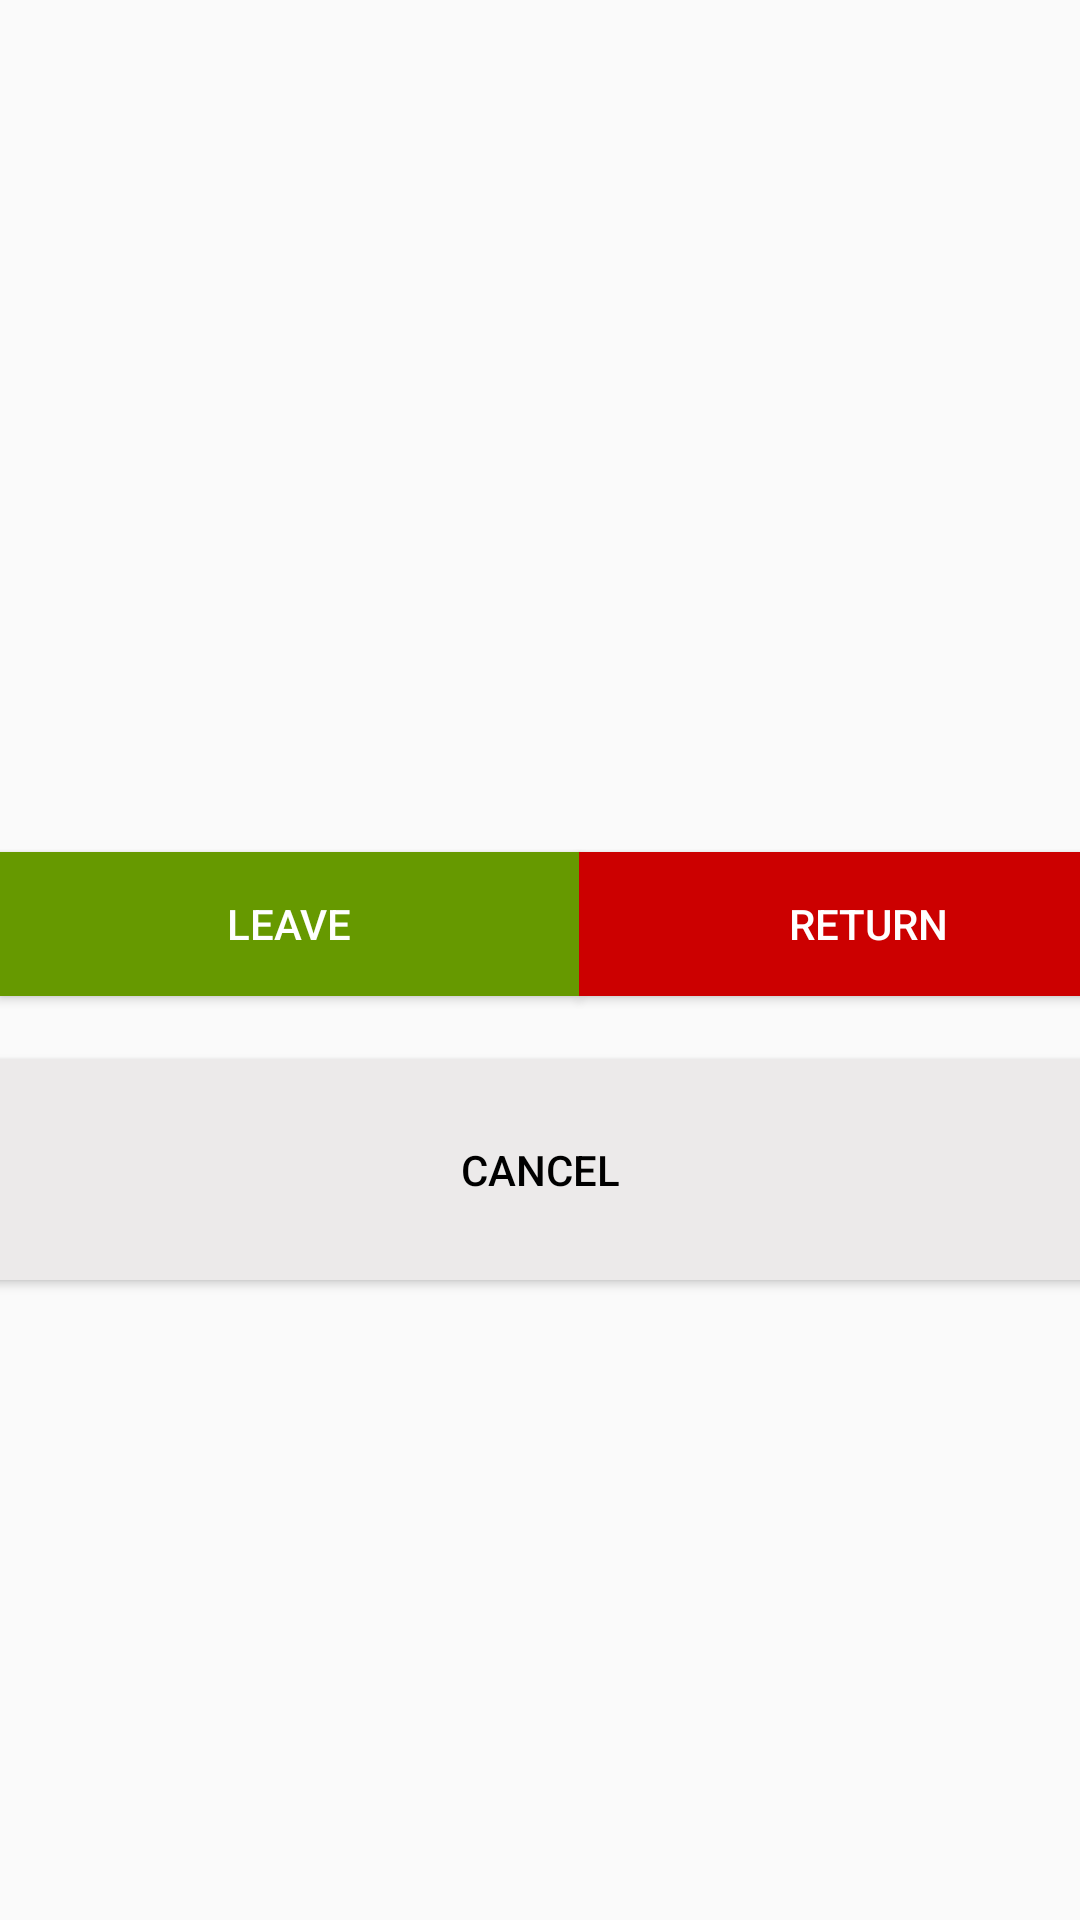

Here is an Android app screen rendered from its layout file. Give the layout XML and the strings, colors and styles it references.
<!-- AndroidManifest.xml: application theme AppTheme -->
<!-- res/layout/activity_surface_camera_travel.xml -->
<?xml version="1.0" encoding="utf-8"?>
<LinearLayout xmlns:android="http://schemas.android.com/apk/res/android"
    xmlns:tools="http://schemas.android.com/tools"
    android:layout_width="match_parent"
    android:layout_height="match_parent"
    xmlns:andriod="http://schemas.android.com/apk/res-auto"

    android:orientation="vertical"
    android:weightSum="10"
    tools:context=".SurfaceCameraTravel">




    <FrameLayout
        android:id="@+id/camera_view"
        android:layout_width="522dp"
        android:layout_height="283dp"
        android:layout_gravity="center" >

        <TextView
            android:id="@+id/camwait"
            android:layout_width="225dp"
            android:layout_height="wrap_content"
            android:background="#FAF8F8"
            android:text="Please wait..."
            android:textColor="#9A0B00"
            android:textSize="36sp"
            android:translationZ="90dp"
            android:visibility="invisible" />
    </FrameLayout>


    <LinearLayout
        android:layout_width="match_parent"
        android:layout_height="70dp">


        <Button
            android:id="@+id/btnCamera"
            android:layout_width="220dp"

            android:layout_height="wrap_content"
            android:layout_gravity="center"
            android:layout_marginBottom="10dp"
            android:layout_weight="1"
            android:background="@android:color/holo_green_dark"
            android:text="Leave"
            android:textColor="@android:color/white"
            tools:visibility="visible" />


        
        <View
            android:layout_width="1dp"
            android:layout_weight="1"
            android:layout_height="1dp"/>

        


        <Button
            android:id="@+id/btnCameraout"
            android:layout_width="220dp"

            android:layout_height="wrap_content"
            android:layout_gravity="center"
            android:layout_marginBottom="10dp"
            android:layout_weight="1"
            android:background="@android:color/holo_red_dark"
            android:text="Return"
            android:textColor="@android:color/white"
            tools:visibility="visible" />

    </LinearLayout>


    <Button
        android:id="@+id/btnClockincancel"
        android:layout_width="522dp"
        android:layout_height="50dp"
        android:layout_gravity="center"
        android:layout_weight="1"

        android:background="#ECEAEA"

        android:text="Cancel"
        android:textColor="@android:color/black"
        tools:visibility="visible" />




</LinearLayout>
<!-- resources referenced by this layout -->
<resources>
  <style name="AppTheme" parent="Theme.AppCompat.Light.DarkActionBar">
          
          <item name="colorPrimary">@color/colorPrimary</item>
          <item name="colorPrimaryDark">@color/colorPrimaryDark</item>
          <item name="colorAccent">@color/colorAccent</item>
      </style>
  <!-- not gathered from this repository: default colours our renderer supplied (Android Studio template values) -->
  <color name="colorPrimary">#FF6200EE</color>
  <color name="colorPrimaryDark">#FF3700B3</color>
  <color name="colorAccent">#FF03DAC5</color>
</resources>
